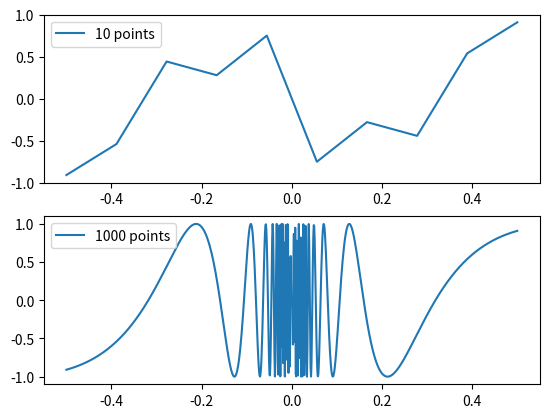

Here is the Python script that generated this plot:
from matplotlib.pyplot import *
import numpy as np

def f(x):
     return np.sin(1.0/x)

x1 = np.linspace(-0.5, 0.5, 10)
x2 = np.linspace(-0.5, 0.5, 1000)
#figure()
subplot(211) 
plot(x1, f(x1))
legend(['%d points' % len(x1)])

subplot(212)
plot(x2, f(x2))
legend(['%d points' % len(x2)])
show()